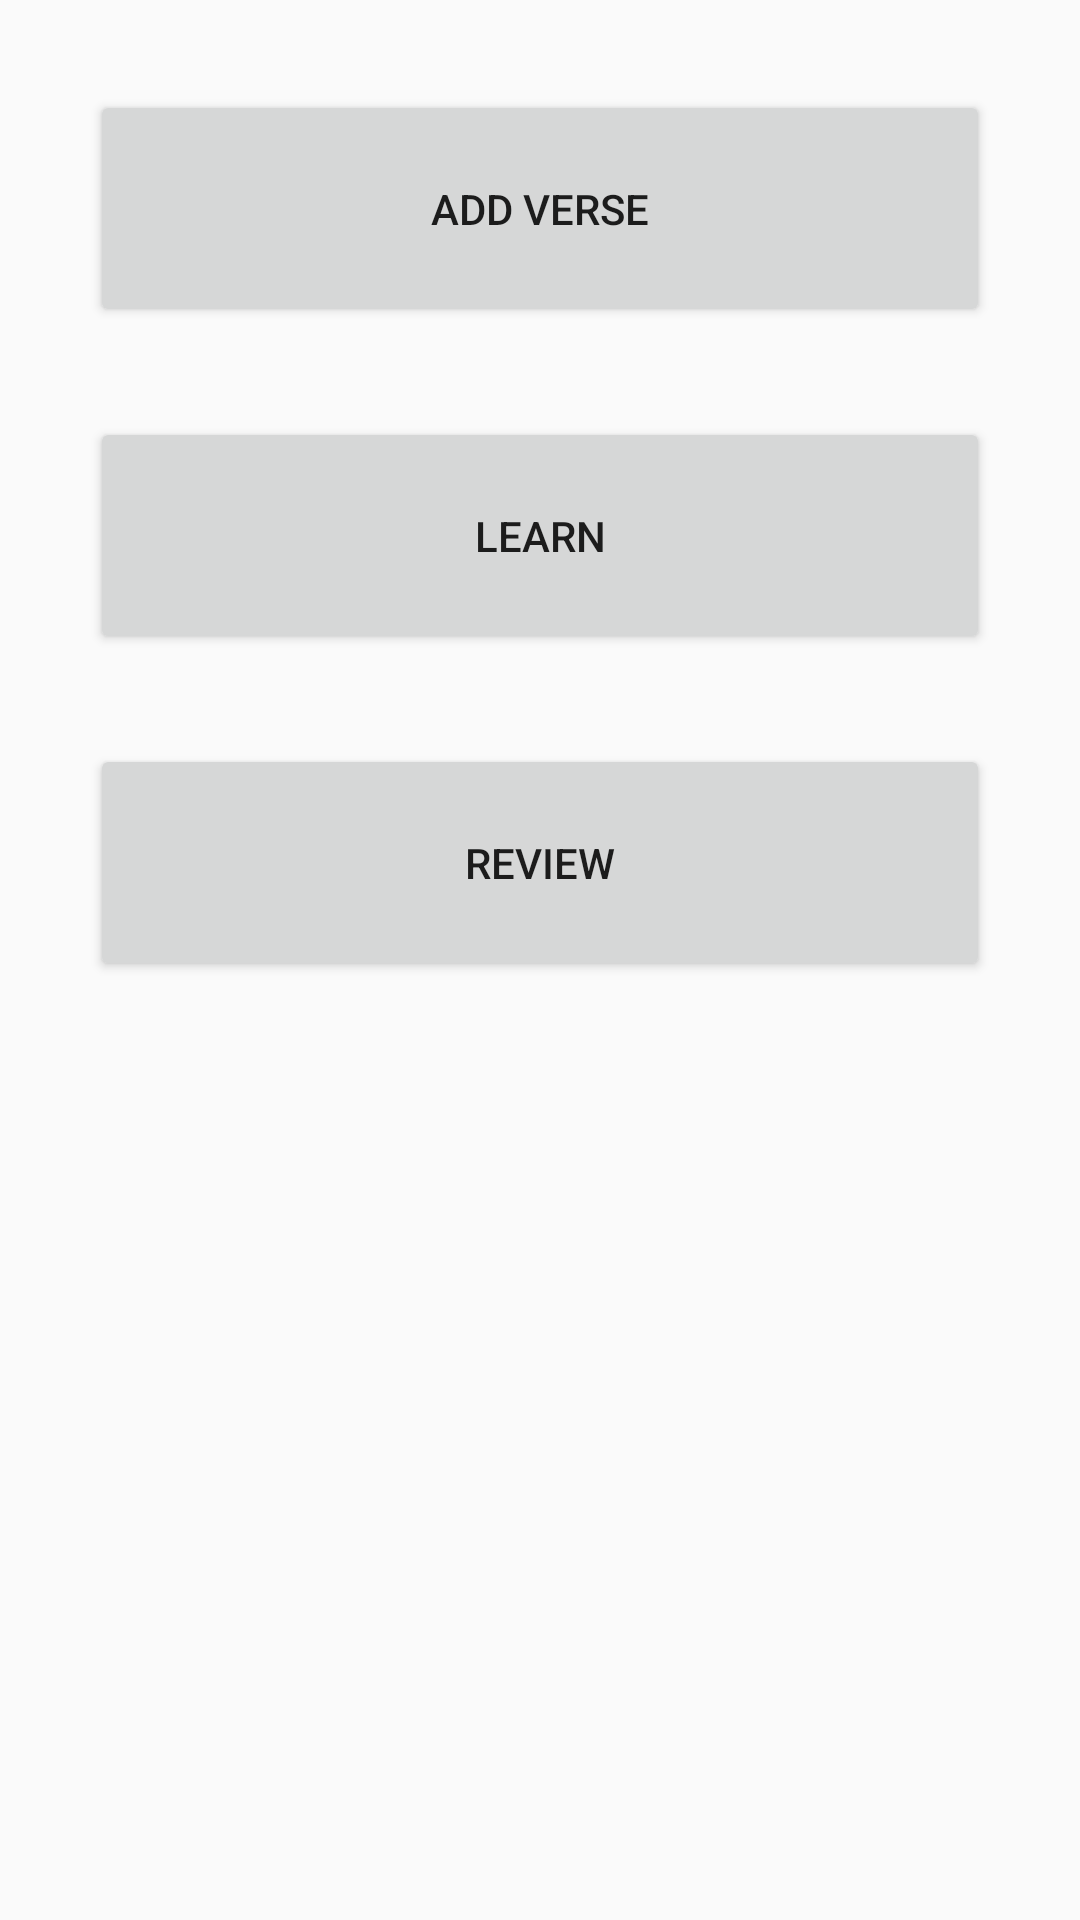

This screen was rendered from an Android layout file. Write that file and the resources it references.
<!-- AndroidManifest.xml: application theme AppTheme -->
<!-- res/layout/activity_main.xml -->
<?xml version="1.0" encoding="utf-8"?>
<LinearLayout xmlns:android="http://schemas.android.com/apk/res/android"
    android:layout_height="match_parent"
    android:layout_width="match_parent"
    android:orientation="vertical">

    <Button
        android:layout_width="match_parent"
        android:layout_height="wrap_content"
        android:text="@string/add_verse"
        android:layout_marginHorizontal="30dp"
        android:layout_marginTop="30dp"
        android:paddingVertical="30dp"
        android:onClick="clickAddVerse"/>

    <Button
        android:layout_width="match_parent"
        android:layout_height="wrap_content"
        android:text="@string/learn"
        android:layout_marginHorizontal="30dp"
        android:layout_marginTop="30dp"
        android:paddingVertical="30dp"
        android:onClick="clickLearn" />

    <Button
        android:layout_width="match_parent"
        android:layout_height="wrap_content"
        android:text="@string/review"
        android:layout_marginHorizontal="30dp"
        android:layout_marginTop="30dp"
        android:paddingVertical="30dp"
        android:onClick="clickReview" />

</LinearLayout>
<!-- resources referenced by this layout -->
<resources>
  <string name="add_verse">Add Verse</string>
  <string name="learn">Learn</string>
  <string name="review">Review</string>
  <style name="AppTheme" parent="Theme.AppCompat.Light.DarkActionBar">
          
          <item name="colorPrimary">@color/blue</item>
          <item name="colorPrimaryDark">@color/dark_blue</item>
          <item name="colorAccent">@color/yellow</item>
      </style>
  <color name="blue">#375E97</color>
  <color name="dark_blue">#003569</color>
  <color name="yellow">#FFBB00</color>
</resources>
